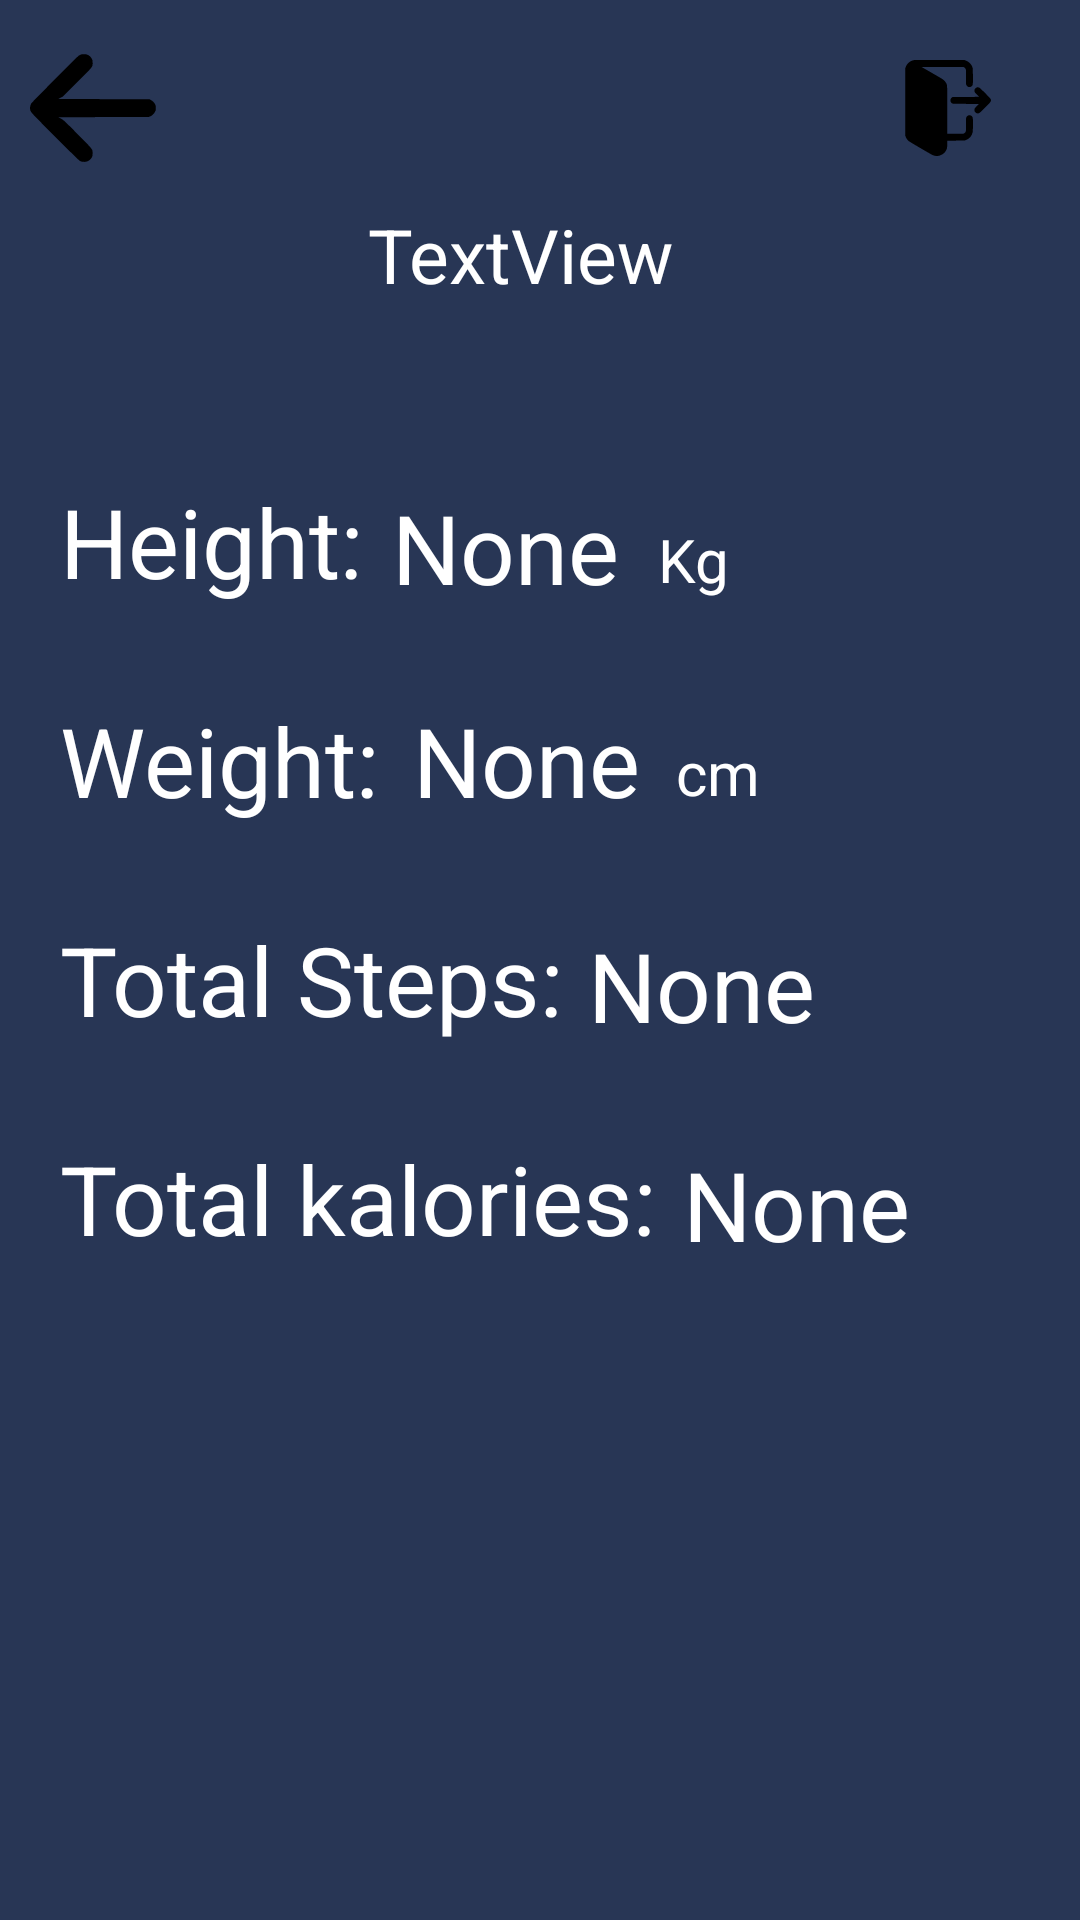

The Android layout XML behind this screen, and the referenced resources:
<!-- AndroidManifest.xml: application theme Theme.Pedometer -->
<!-- res/layout/activity_profile.xml -->
<?xml version="1.0" encoding="utf-8"?>
<androidx.constraintlayout.widget.ConstraintLayout xmlns:android="http://schemas.android.com/apk/res/android"
    xmlns:app="http://schemas.android.com/apk/res-auto"
    xmlns:tools="http://schemas.android.com/tools"
    android:id="@+id/main"
    android:layout_width="match_parent"
    android:layout_height="match_parent"
    android:background="@color/Background"
    tools:context=".Profile">


    <TextView
        android:id="@+id/tvName"
        android:layout_width="wrap_content"
        android:layout_height="41dp"
        android:layout_marginTop="68dp"
        android:layout_marginEnd="5dp"
        android:text="TextView"
        android:textColor="@color/white"
        android:textSize="25dp"
        app:layout_constraintEnd_toStartOf="@+id/exitBtn"
        app:layout_constraintStart_toEndOf="@+id/imageButton2"
        app:layout_constraintTop_toTopOf="parent" />

    <ImageButton
        android:id="@+id/exitBtn"
        android:layout_width="wrap_content"
        android:layout_height="wrap_content"
        android:layout_marginTop="20dp"
        android:layout_marginEnd="28dp"
        android:background="@color/Background"
        app:layout_constraintEnd_toEndOf="parent"
        app:layout_constraintTop_toTopOf="parent"
        app:srcCompat="@drawable/logout" />

    <TextView
        android:id="@+id/textView8"
        android:layout_width="wrap_content"
        android:layout_height="wrap_content"
        android:layout_marginStart="20dp"
        android:layout_marginTop="50dp"
        android:text="Height:"
        android:textColor="@color/white"
        android:textSize="32dp"
        app:layout_constraintStart_toStartOf="parent"
        app:layout_constraintTop_toBottomOf="@+id/tvName" />

    <TextView
        android:id="@+id/textView9"
        android:layout_width="wrap_content"
        android:layout_height="wrap_content"
        android:layout_marginTop="52dp"
        android:text="None"
        android:textColor="@color/white"
        android:textSize="32dp"
        app:layout_constraintEnd_toEndOf="parent"
        app:layout_constraintHorizontal_bias="0.06"
        app:layout_constraintStart_toEndOf="@+id/textView8"
        app:layout_constraintTop_toBottomOf="@+id/tvName" />

    <TextView
        android:id="@+id/textView10"
        android:layout_width="wrap_content"
        android:layout_height="wrap_content"
        android:layout_marginStart="10dp"
        android:layout_marginTop="64dp"
        android:text="Kg"
        android:textColor="@color/white"
        android:textSize="20dp"
        app:layout_constraintEnd_toEndOf="parent"
        app:layout_constraintHorizontal_bias="0.024"
        app:layout_constraintStart_toEndOf="@+id/textView9"
        app:layout_constraintTop_toBottomOf="@+id/tvName" />

    <TextView
        android:id="@+id/textView11"
        android:layout_width="wrap_content"
        android:layout_height="wrap_content"
        android:layout_marginStart="20dp"
        android:layout_marginTop="30dp"
        android:textSize="32dp"
        android:textColor="@color/white"
        android:text="Weight:"
        app:layout_constraintStart_toStartOf="parent"
        app:layout_constraintTop_toBottomOf="@+id/textView8" />

    <TextView
        android:id="@+id/textView12"
        android:layout_width="wrap_content"
        android:layout_height="wrap_content"
        android:layout_marginStart="20dp"
        android:layout_marginTop="30dp"
        android:textSize="32dp"
        android:textColor="@color/white"
        android:text="Total Steps:"
        app:layout_constraintStart_toStartOf="parent"
        app:layout_constraintTop_toBottomOf="@+id/textView11" />

    <TextView
        android:id="@+id/textView13"
        android:layout_width="wrap_content"
        android:layout_height="wrap_content"
        android:textSize="32dp"
        android:textColor="@color/white"
        android:layout_marginStart="20dp"
        android:layout_marginTop="30dp"
        android:text="Total kalories:"
        app:layout_constraintStart_toStartOf="parent"
        app:layout_constraintTop_toBottomOf="@+id/textView12" />

    <TextView
        android:id="@+id/textView14"
        android:layout_width="wrap_content"
        android:layout_height="wrap_content"
        android:layout_marginTop="28dp"
        android:text="None"
        android:textColor="@color/white"
        android:textSize="32dp"
        app:layout_constraintEnd_toEndOf="parent"
        app:layout_constraintHorizontal_bias="0.071"
        app:layout_constraintStart_toEndOf="@+id/textView11"
        app:layout_constraintTop_toBottomOf="@+id/textView9" />

    <TextView
        android:id="@+id/textView15"
        android:layout_width="wrap_content"
        android:layout_height="wrap_content"
        android:layout_marginStart="12dp"
        android:layout_marginTop="44dp"
        android:text="сm"
        android:textColor="@color/white"
        android:textSize="20dp"
        app:layout_constraintEnd_toEndOf="parent"
        app:layout_constraintHorizontal_bias="0.0"
        app:layout_constraintStart_toEndOf="@+id/textView14"
        app:layout_constraintTop_toBottomOf="@+id/textView10" />

    <TextView
        android:id="@+id/textView16"
        android:layout_width="wrap_content"
        android:layout_height="wrap_content"
        android:layout_marginStart="8dp"
        android:layout_marginTop="32dp"
        android:text="None"
        android:textColor="@color/white"
        android:textSize="32dp"
        app:layout_constraintEnd_toEndOf="parent"
        app:layout_constraintHorizontal_bias="0.0"
        app:layout_constraintStart_toEndOf="@+id/textView12"
        app:layout_constraintTop_toBottomOf="@+id/textView14" />

    <TextView
        android:id="@+id/textView17"
        android:layout_width="wrap_content"
        android:layout_height="wrap_content"
        android:layout_marginStart="8dp"
        android:layout_marginTop="30dp"
        android:text="None"
        android:textColor="@color/white"
        android:textSize="32dp"
        app:layout_constraintEnd_toEndOf="parent"
        app:layout_constraintHorizontal_bias="0.009"
        app:layout_constraintStart_toEndOf="@+id/textView13"
        app:layout_constraintTop_toBottomOf="@+id/textView16" />

    <ImageButton
        android:id="@+id/imageButton2"
        android:layout_width="wrap_content"
        android:layout_height="wrap_content"
        android:layout_marginStart="10dp"
        android:layout_marginTop="15dp"
        android:background="@color/Background"
        app:layout_constraintStart_toStartOf="parent"
        app:layout_constraintTop_toTopOf="parent"
        app:srcCompat="@drawable/arrow" />

</androidx.constraintlayout.widget.ConstraintLayout>
<!-- resources referenced by this layout -->
<resources>
  <color name="Background">#283655</color>
  <color name="white">#FFFFFFFF</color>
  <!-- drawable arrow (drawable) -->
  <vector xmlns:android="http://schemas.android.com/apk/res/android" android:height="42dp" android:viewportHeight="512" android:viewportWidth="512" android:width="42dp">
        
      <path android:fillColor="#000000" android:pathData="M205.8,39.3c-3.1,1.3 -7.4,3.8 -9.5,5.5 -7.7,6.2 -188.2,187.8 -190.7,192 -3.8,6.1 -6,15.4 -5.2,22.5 1.4,13.2 -4,7.3 101.4,112.9 79.5,79.6 97.5,97.1 102,99.4 7.8,3.9 20.2,4.6 28.5,1.4 8.9,-3.4 15.3,-9 19.1,-16.9 2.8,-6 3.1,-7.5 3.1,-16.1 0,-16.5 1.6,-14.4 -56.2,-72.9 -27.4,-27.8 -53.4,-53.6 -57.9,-57.5 -4.5,-4 -11.8,-9.1 -16.7,-11.6l-8.6,-4.5 183.7,-0.5 183.7,-0.5 5.7,-2.3c8.1,-3.3 16,-10.8 20,-19 3,-6 3.3,-7.5 3.3,-15.2 -0.1,-7 -0.5,-9.5 -2.7,-14.2 -3.5,-7.6 -9.9,-14.3 -17.3,-18.1l-6,-3.2 -185.5,-0.5 -185.5,-0.5 9.5,-5 9.5,-4.9 57.6,-57.6c66.5,-66.4 63.4,-62.4 63.4,-79.5 0,-8.9 -0.3,-10.6 -2.8,-15.6 -1.5,-3.1 -5,-7.8 -7.7,-10.3 -7.2,-6.8 -12.6,-8.9 -23.5,-9.3 -7.7,-0.3 -9.8,-0 -14.7,2z" android:strokeColor="#00000000"/>
      
  </vector>
  <!-- drawable logout (drawable) -->
  <vector xmlns:android="http://schemas.android.com/apk/res/android" android:height="32dp" android:viewportHeight="512" android:viewportWidth="512" android:width="32dp">
        
      <path android:fillColor="#000000" android:pathData="M74,0.7c-20.1,3.4 -38.1,19.3 -44.3,38.8l-2.2,7 0,177.5 0,177.5 2.6,7.1c3.3,9 8.8,17.3 15.3,23 4.4,3.9 110,65.9 126.8,74.5 7.1,3.6 16.4,5.9 24,5.9 18.3,-0 38.5,-11.2 47.7,-26.5 6.5,-10.8 7.5,-15 8.1,-36l0.5,-19 46.5,-0.5c44.9,-0.5 46.7,-0.6 52.3,-2.7 18.8,-7.1 32.1,-22.5 36.2,-41.8 1.8,-8.5 2.2,-71.6 0.5,-77.7 -2.2,-7.9 -9.1,-13.1 -17.5,-13.1 -8,-0 -13.8,4 -17,11.5 -1.2,3.1 -1.5,9.4 -1.5,38 0,31.1 -0.2,34.7 -1.9,38.3 -2.2,5 -6.9,9.1 -11.9,10.5 -2.3,0.6 -19.7,1 -44.9,1l-41.3,-0 0,-126.8c0,-139.3 0.3,-131.7 -6.1,-144.5 -2,-3.9 -5.8,-8.8 -10.3,-13.2 -6.5,-6.4 -11.9,-9.7 -63.6,-39.5l-56.6,-32.5 111.5,-0.3 111.6,-0.2 4.4,2.7c2.8,1.8 5.3,4.4 6.8,7.2 2.3,4.4 2.3,4.5 2.3,43.5 0,35.8 0.2,39.4 1.9,43.1 5.7,12.6 21.7,14.9 30.5,4.5 4.5,-5.4 4.8,-8.4 4.4,-51.9 -0.3,-39.4 -0.4,-40.8 -2.6,-47.1 -3.2,-8.9 -6.6,-14.5 -13,-21.2 -6.5,-6.9 -13,-11.2 -22,-14.7l-6.7,-2.6 -134,-0.1c-73.7,-0.1 -135.1,-0 -136.5,0.3z" android:strokeColor="#00000000"/>
        
      <path android:fillColor="#000000" android:pathData="M411,145.9c-8.9,2.8 -14,9.2 -14,17.5 0,7.2 1.9,10.2 13.9,22.1l11.1,11 -70.9,0.5 -70.9,0.5 -3.9,3.1c-4.9,4 -7.3,8.7 -7.3,14.8 0,6.6 3.7,12.8 9.3,15.9l4.2,2.2 69.3,0.5 69.2,0.5 -10.1,10c-5.5,5.5 -10.9,11.7 -12,13.7 -2.1,4.1 -2.5,11.1 -0.8,15.5 2.3,6.1 10,11.3 16.9,11.3 7,-0 10.8,-3.1 39.7,-32.1 23.4,-23.6 28.3,-29.1 29.2,-32.4 1.4,-5 1.4,-6 0,-11 -0.9,-3.3 -5.8,-8.7 -28.3,-31.3 -14.9,-15.1 -28.9,-28.4 -31.1,-29.7 -4.6,-2.7 -9.9,-3.7 -13.5,-2.6z" android:strokeColor="#00000000"/>
      
  </vector>
  <style name="Theme.Pedometer" parent="Base.Theme.Pedometer" />
  <style name="Base.Theme.Pedometer" parent="Theme.Material3.DayNight.NoActionBar">
          
          
      </style>
</resources>
